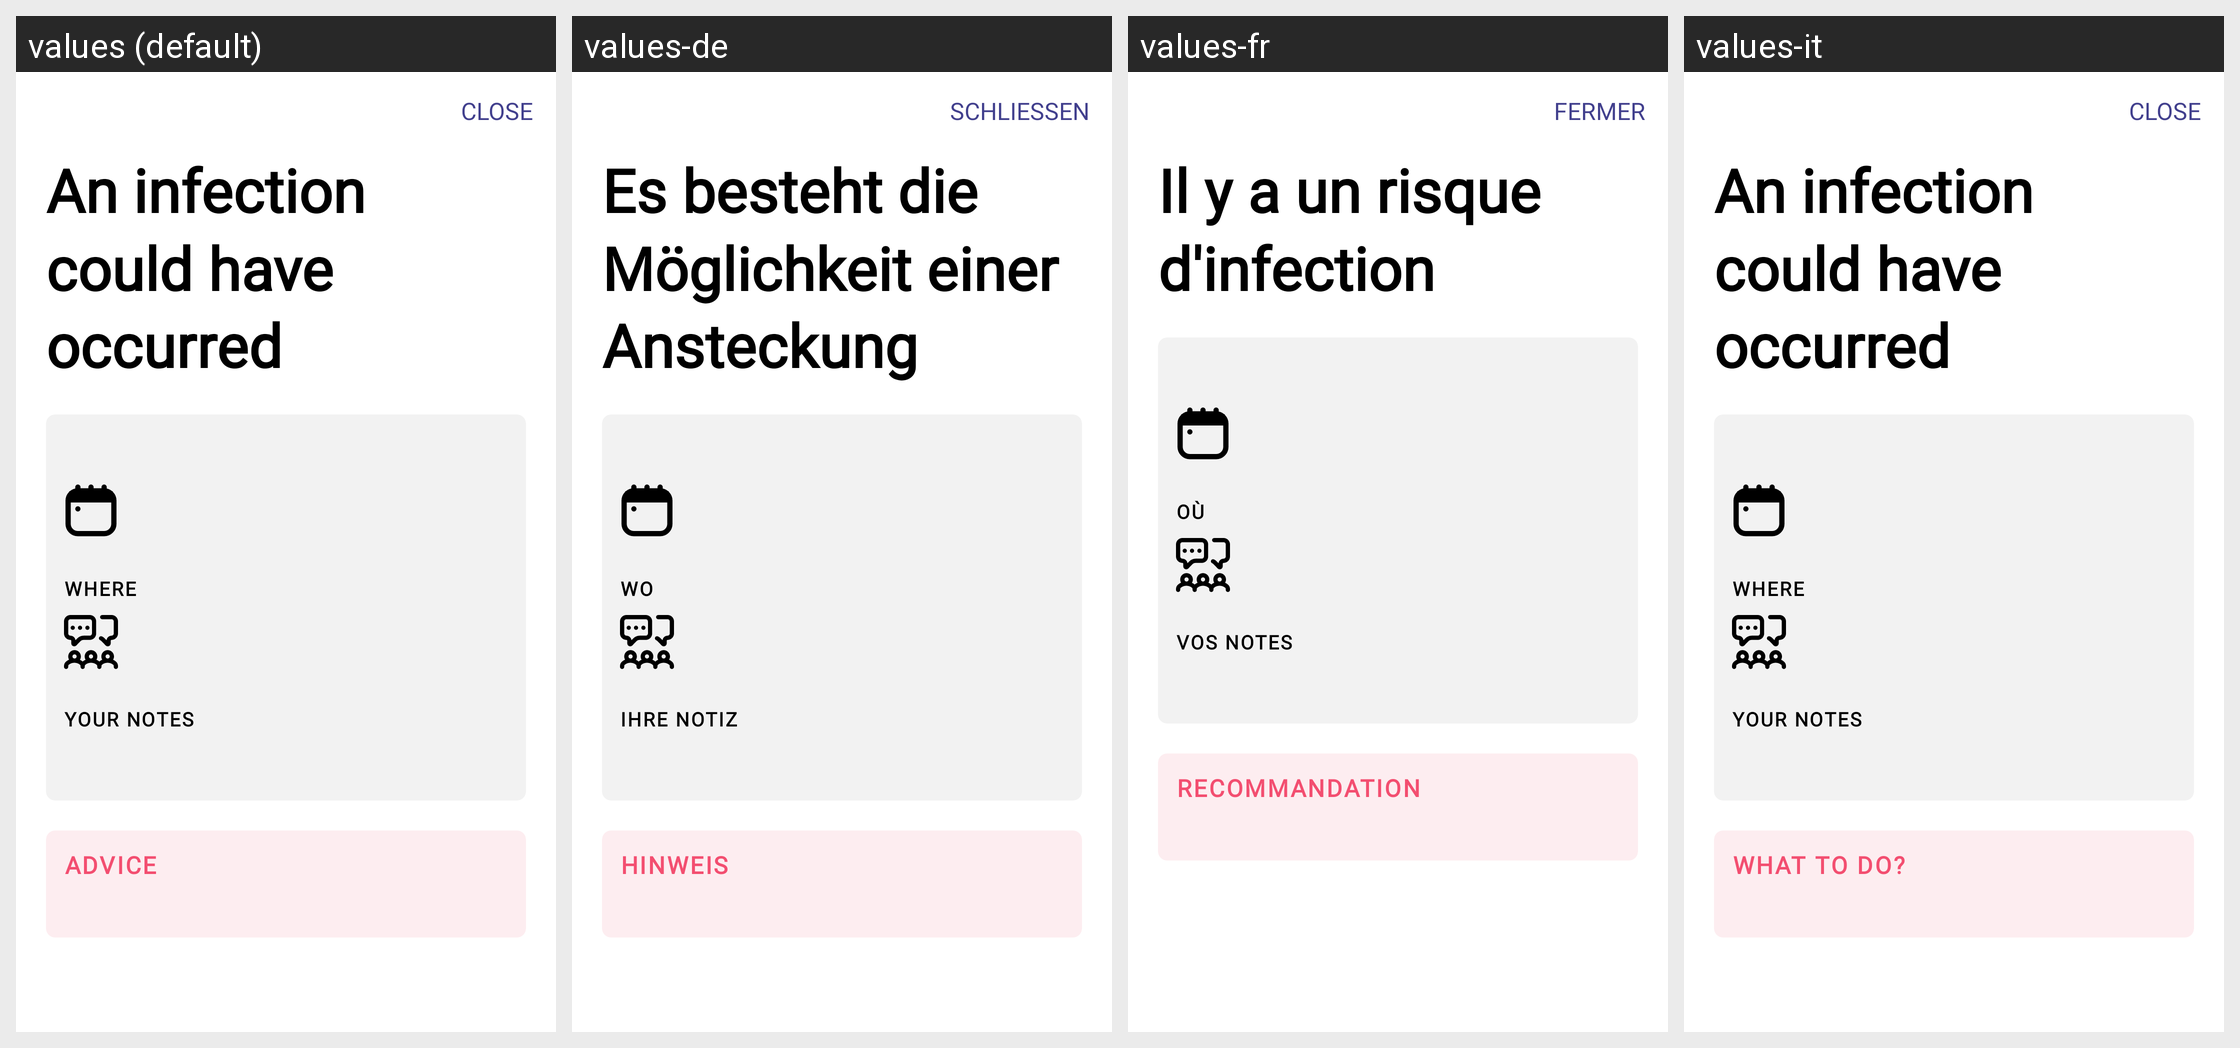

Strings drawn on this Android screen and how each of the app's shown locales translates them:
Android screen res/layout/fragment_exposure.xml rendered under 4 locales, left to right: values (default), values-de, values-fr, values-it. Device: Nexus 5 (rendered at 1080×1920; each locale shown at half size, 540×960, under a caption strip naming it); theme Theme.MaterialComponents.DayNight.NoActionBar.
Strings drawn on this screen, with the default value and each locale's value (text and hints the layout hard-codes, and strings that could not be matched under every locale, appear in the picture but are not listed):

new_exposure_close_button
  values: Close
  values-de: Schliessen
  values-fr: Fermer
  values-it: Close

report_message_text
  values: An infection could have occurred
  values-de: Es besteht die Möglichkeit einer Ansteckung
  values-fr: Il y a un risque d'infection
  values-it: An infection could have occurred

new_exposure_location_header
  values: Where
  values-de: Wo
  values-fr: Où
  values-it: Where

new_exposure_notes_header
  values: Your Notes
  values-de: Ihre Notiz
  values-fr: Vos notes
  values-it: Your Notes

report_information_button_title
  values: Advice
  values-de: Hinweis
  values-fr: Recommandation
  values-it: What to do?
